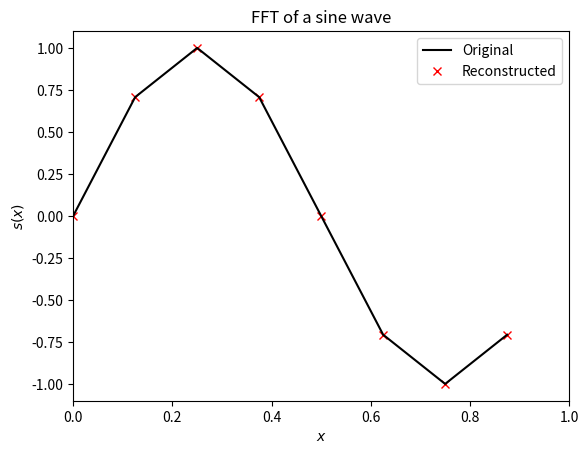

Reproduce this figure in Python. (Note: this script raises an exception after producing the figure.)
import numpy as np
import matplotlib.pyplot as plt
from scipy.signal import square


# Select 'sine' or 'square' for s(x)
WAVE_TYPE = 'sine'


if WAVE_TYPE == 'sine':
    N = 2 ** 3  # Signal length
    s = lambda x: np.sin(2 * np.pi * x)  # Sine wave with period = 1
elif WAVE_TYPE == 'square':
    N = 2 ** 6  # Signal length
    s = lambda x: square(2 * np.pi * x) + 2  # Square wave with period = 1, DC offset of 2
else:
    raise ValueError('Unrecognized input!')

x = np.arange(N) / N  # Define time vector from 0 (inclusive) to 1 (exclusive), our interval

sx = s(x)  # Compute function values

# Plot original function
fig, ax = plt.subplots()
ax.plot(x, sx, color='black', label='Original')

# KEY COMMAND: Take the fast Fourier transform
sx_fft = np.fft.rfft(sx)

# The Fourier series coefficients
a_n = (2 / N) * sx_fft.real
b_n = -(2 / N) * sx_fft.imag

# Now we can use the coefficients to build back our signal
sx_rc = np.empty((sx_fft.size, N))
for n in range(sx_fft.size):
    if n == 0:
        sx_rc[n, :] = (a_n[n] / 2) * np.ones(x.size)  # a_0 / 2
    else:
        sx_rc[n, :] = a_n[n] * np.cos(2 * np.pi * n * x) + b_n[n] * np.sin(2 * np.pi * n * x)

# Print the average value on the interval, a_0 / 2
print(f'a_0 / 2 = {a_n[0] / 2:.1f}')
        
# Compare our results
ax.plot(x, sx_rc.sum(axis=0), marker='x', color='red', linestyle='none', zorder=-1, label='Reconstructed')
ax.set_title(f'FFT of a {WAVE_TYPE} wave')
ax.set_xlabel('$x$')
ax.set_ylabel('$s(x)$')
ax.legend()
ax.set_xlim(0, 1)
plt.show()

from scipy.io import loadmat

!curl -s -O https://raw.githubusercontent.com/uafgeoteach/GEOS631_FoG/master/labs/lab_12/bathymetry.mat

data = loadmat('bathymetry.mat', squeeze_me=True)

xbathy = data['xbathy'] * 1000  # [m]
ybathy = data['ybathy']  # [m]